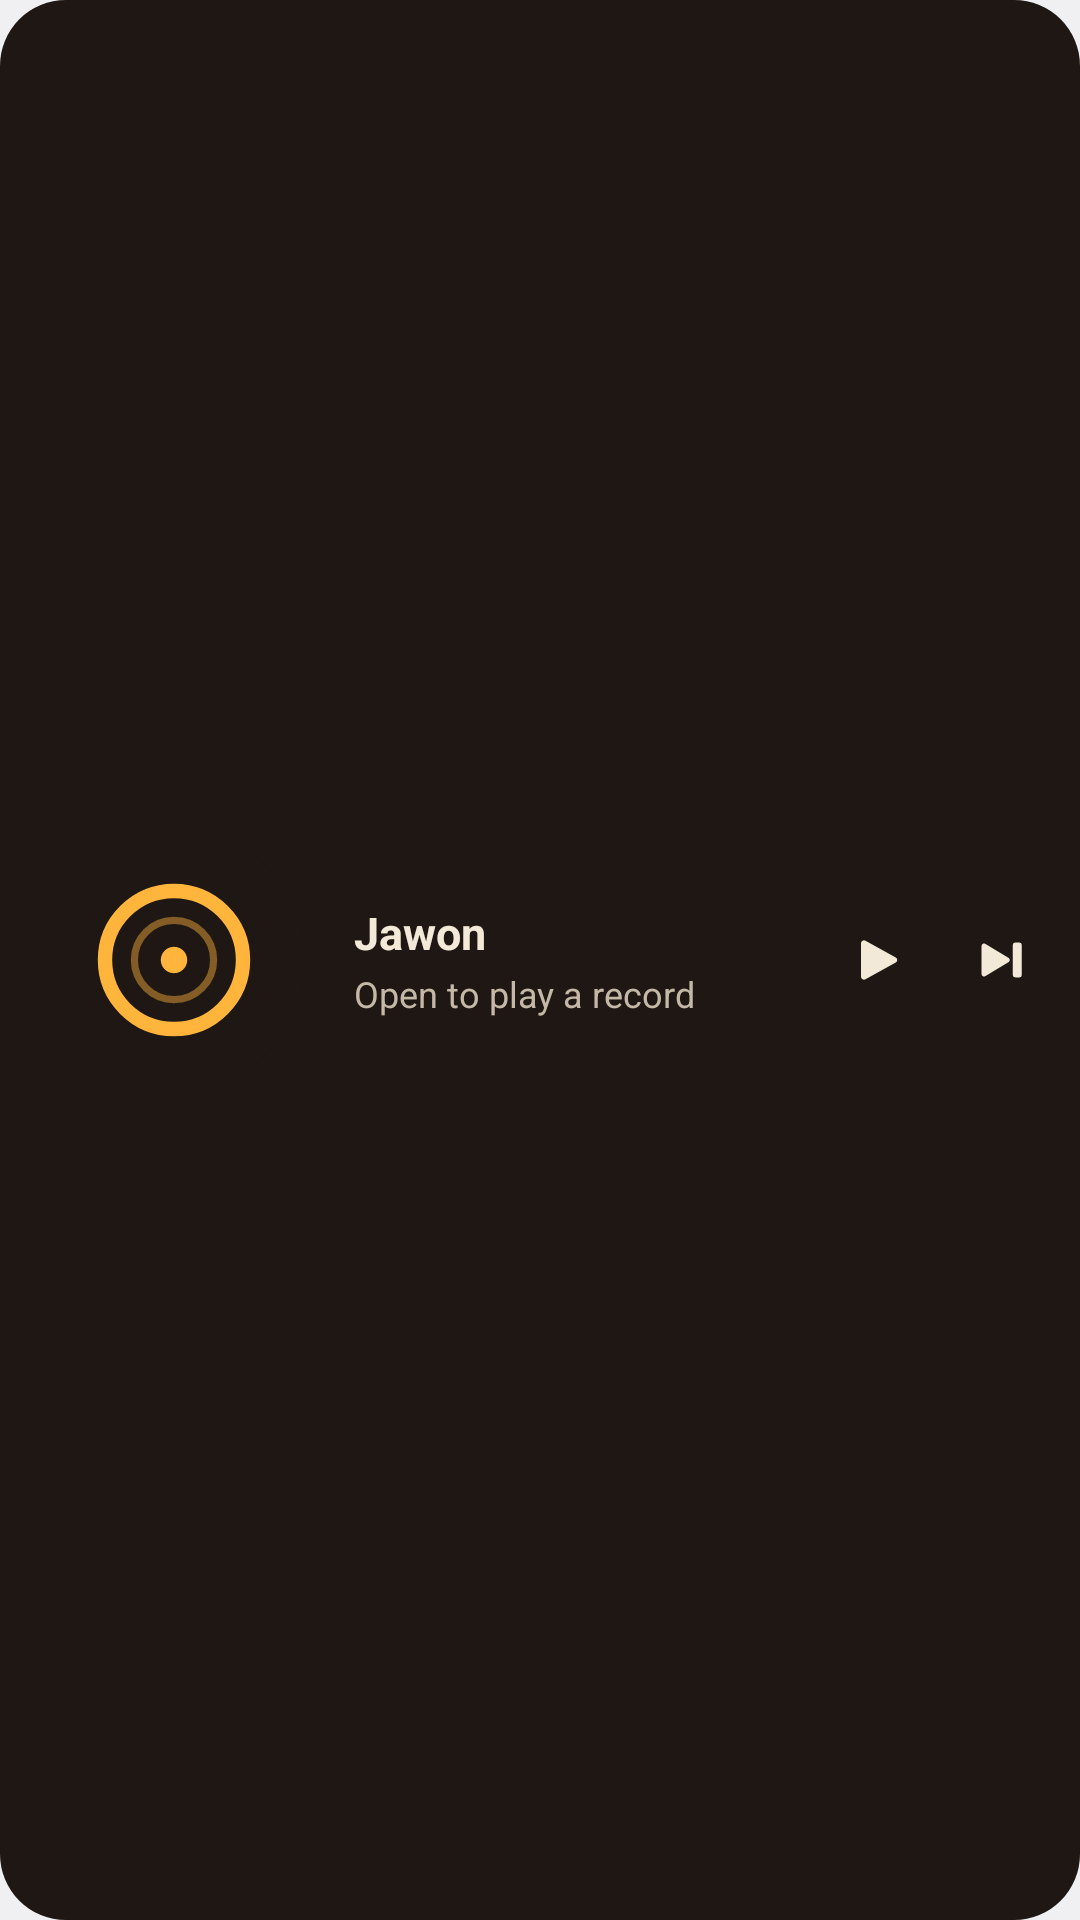

Reconstruct the res/layout file that produces this screen, plus the resources it refers to.
<!-- AndroidManifest.xml: application theme Theme.Jawon -->
<!-- res/layout/widget_wide.xml -->
<?xml version="1.0" encoding="utf-8"?>
<FrameLayout xmlns:android="http://schemas.android.com/apk/res/android"
    xmlns:tools="http://schemas.android.com/tools"
    android:id="@android:id/background"
    android:layout_width="match_parent"
    android:layout_height="match_parent"
    android:clipToOutline="true"
    tools:targetApi="s">

    <ImageView
        android:id="@+id/widget_ground"
        android:layout_width="match_parent"
        android:layout_height="match_parent"
        android:importantForAccessibility="no"
        android:scaleType="fitXY"
        android:src="@drawable/widget_ground" />

    <LinearLayout
        android:id="@+id/widget_open"
        android:layout_width="match_parent"
        android:layout_height="match_parent"
        android:gravity="center_vertical"
        android:orientation="horizontal"
        android:paddingStart="10dp"
        android:paddingTop="8dp"
        android:paddingEnd="6dp"
        android:paddingBottom="8dp">

        <ImageView
            android:id="@+id/widget_case"
        android:src="@drawable/ic_shortcut_record"
            android:layout_width="wrap_content"
            android:layout_height="match_parent"
            android:adjustViewBounds="true"
            android:importantForAccessibility="no"
            android:maxWidth="96dp"
            android:scaleType="fitCenter" />

        <LinearLayout
            android:layout_width="0dp"
            android:layout_height="wrap_content"
            android:layout_marginStart="12dp"
            android:layout_weight="1"
            android:orientation="vertical">

            <TextView
                android:id="@+id/widget_title"
                android:layout_width="match_parent"
                android:layout_height="wrap_content"
                android:ellipsize="end"
                android:maxLines="1"
                android:text="@string/app_name"
                android:textColor="#F3E9D8"
                android:textSize="15sp"
                android:textStyle="bold" />

            <TextView
                android:id="@+id/widget_line"
                android:layout_width="match_parent"
                android:layout_height="wrap_content"
                android:layout_marginTop="2dp"
                android:ellipsize="end"
                android:maxLines="1"
                android:text="@string/widget_empty_line"
                android:textColor="#C4B8A6"
                android:textSize="12sp" />
        </LinearLayout>

        <ImageButton
            android:id="@+id/widget_toggle"
            android:layout_width="44dp"
            android:layout_height="44dp"
            android:background="@drawable/widget_button"
            android:contentDescription="@string/widget_play"
            android:src="@drawable/ic_widget_play" />

        <ImageButton
            android:id="@+id/widget_next"
            android:layout_width="40dp"
            android:layout_height="44dp"
            android:background="@drawable/widget_button"
            android:contentDescription="@string/widget_next"
            android:src="@drawable/ic_widget_next" />
    </LinearLayout>
</FrameLayout>
<!-- resources referenced by this layout -->
<resources>
  <!-- drawable ic_shortcut_record (drawable) -->
  <?xml version="1.0" encoding="utf-8"?>
  <vector xmlns:android="http://schemas.android.com/apk/res/android"
      android:width="48dp"
      android:height="48dp"
      android:viewportWidth="48"
      android:viewportHeight="48">
      <path android:fillColor="#1E1713" android:pathData="M24,24 m-22,0 a22,22 0 1,0 44,0 a22,22 0 1,0 -44,0" />
      <path
          android:pathData="M24,24 m-11.5,0 a11.5,11.5 0 1,0 23,0 a11.5,11.5 0 1,0 -23,0"
          android:strokeWidth="2.4"
          android:strokeColor="#FFB43C" />
      <path
          android:pathData="M24,24 m-6.6,0 a6.6,6.6 0 1,0 13.2,0 a6.6,6.6 0 1,0 -13.2,0"
          android:strokeAlpha="0.45"
          android:strokeWidth="1.2"
          android:strokeColor="#FFB43C" />
      <path
          android:fillColor="#FFB43C"
          android:pathData="M24,24 m-2.2,0 a2.2,2.2 0 1,0 4.4,0 a2.2,2.2 0 1,0 -4.4,0" />
  </vector>
  <!-- drawable ic_widget_next (drawable) -->
  <?xml version="1.0" encoding="utf-8"?>
  <vector xmlns:android="http://schemas.android.com/apk/res/android"
      android:width="24dp"
      android:height="24dp"
      android:viewportWidth="24"
      android:viewportHeight="24">
      <path
          android:fillColor="#F3E9D8"
          android:pathData="M6.4,6.6 L14.2,11.3 a0.8,0.8 0 0,1 0,1.4 L6.4,17.4 a0.8,0.8 0 0,1 -1.2,-0.7 V7.3 a0.8,0.8 0 0,1 1.2,-0.7 Z M16.4,6.2 h1.4 a0.8,0.8 0 0,1 0.8,0.8 v10 a0.8,0.8 0 0,1 -0.8,0.8 h-1.4 a0.8,0.8 0 0,1 -0.8,-0.8 V7 a0.8,0.8 0 0,1 0.8,-0.8 Z" />
  </vector>
  <!-- drawable ic_widget_play (drawable) -->
  <?xml version="1.0" encoding="utf-8"?>
  <vector xmlns:android="http://schemas.android.com/apk/res/android"
      android:width="24dp"
      android:height="24dp"
      android:viewportWidth="24"
      android:viewportHeight="24">
      <path
          android:fillColor="#F3E9D8"
          android:pathData="M8.5,5.6 L18.6,11.15 a1,1 0 0,1 0,1.7 L8.5,18.4 a1,1 0 0,1 -1.5,-0.85 V6.45 a1,1 0 0,1 1.5,-0.85 Z" />
  </vector>
  <!-- drawable widget_button (drawable) -->
  <?xml version="1.0" encoding="utf-8"?>
  <ripple xmlns:android="http://schemas.android.com/apk/res/android" android:color="#33F3E9D8">
      <item android:id="@android:id/mask">
          <shape android:shape="oval">
              <solid android:color="#FFFFFF" />
          </shape>
      </item>
  </ripple>
  <!-- drawable widget_ground (drawable) -->
  <?xml version="1.0" encoding="utf-8"?>
  <shape xmlns:android="http://schemas.android.com/apk/res/android" android:shape="rectangle">
      <solid android:color="#1E1713" />
      <corners android:radius="22dp" />
  </shape>
  <string name="app_name">Jawon</string>
  <string name="widget_empty_line">Open to play a record</string>
  <string name="widget_next">Next track</string>
  <string name="widget_play">Play</string>
  <style name="Theme.Jawon" parent="android:Theme.Material.NoActionBar">
          <item name="android:windowBackground">@drawable/splash_static</item>
          <item name="android:statusBarColor">@android:color/transparent</item>
          <item name="android:navigationBarColor">@android:color/transparent</item>
          <item name="android:windowLightStatusBar">false</item>
          <item name="android:windowLightNavigationBar">false</item>
      </style>
  <!-- drawable splash_static (drawable) -->
  <?xml version="1.0" encoding="utf-8"?>
  <layer-list xmlns:android="http://schemas.android.com/apk/res/android">
      <item android:drawable="@color/opening_black" />
      <item
          android:drawable="@drawable/ic_splash_mark"
          android:gravity="center"
          android:width="288dp"
          android:height="288dp" />
  </layer-list>
  <color name="opening_black">#000000</color>
  <!-- drawable ic_splash_mark: vector/xml drawable (drawable, 3218 chars, omitted) -->
</resources>
